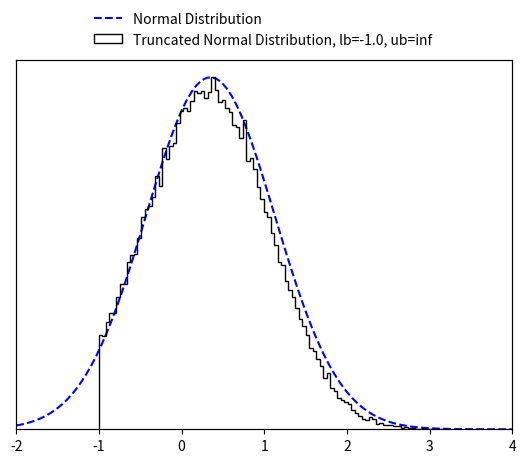

This figure's Python source:
import numpy as np
import math
from scipy import special
from scipy import optimize

EPS = 10e-15


class TruncatedMVN:
    """
    Create a normal distribution :math:`X  \sim N ({\mu}, {\Sigma})` subject to linear inequality constraints
    :math:`lb < X < ub` and sample from it using minimax tilting. Based on the MATLAB implemention by the authors
    (reference below).

    :param np.ndarray mu: (size D) mean of the normal distribution :math:`\mathbf {\mu}`.
    :param np.ndarray cov: (size D x D) covariance of the normal distribution :math:`\mathbf {\Sigma}`.
    :param np.ndarray lb: (size D) lower bound constrain of the multivariate normal distribution :math:`\mathbf lb`.
    :param np.ndarray ub: (size D) upper bound constrain of the multivariate normal distribution :math:`\mathbf ub`.
    :param Union[int, None] seed: a random seed.

    Note that the algorithm may not work if 'cov' is close to being rank deficient.

    Reference:
    Botev, Z. I., (2016), The normal law under linear restrictions: simulation and estimation via minimax tilting,
    Journal of the Royal Statistical Society Series B, 79, issue 1, p. 125-148,

    Example:
        >>> d = 10  # dimensions
        >>>
        >>> # random mu and cov
        >>> mu = np.random.rand(d)
        >>> cov = 0.5 - np.random.rand(d ** 2).reshape((d, d))
        >>> cov = np.triu(cov)
        >>> cov += cov.T - np.diag(cov.diagonal())
        >>> cov = np.dot(cov, cov)
        >>>
        >>> # constraints
        >>> lb = np.zeros_like(mu) - 2
        >>> ub = np.ones_like(mu) * np.inf
        >>>
        >>> # create truncated normal and sample from it
        >>> n_samples = 100000
        >>> samples = TruncatedMVN(mu, cov, lb, ub).sample(n_samples)

    Reimplementation by Paul Brunzema
    """

    def __init__(self, mu, cov, lb, ub, seed=None):
        self.dim = len(mu)
        if not cov.shape[0] == cov.shape[1]:
            raise RuntimeError("Covariance matrix must be of shape DxD!")
        if not (self.dim == cov.shape[0] and self.dim == len(lb) and self.dim == len(ub)):
            raise RuntimeError("Dimensions D of mean (mu), covariance matric (cov), lower bound (lb) "
                               "and upper bound (ub) must be the same!")

        self.cov = cov.copy()
        self.orig_mu = mu.copy()
        self.orig_lb = lb.copy()
        self.orig_ub = ub.copy()
        
        # permutated
        self.lb = self.orig_lb - self.orig_mu  # move distr./bounds to have zero mean
        self.ub = self.orig_ub - self.orig_mu  # move distr./bounds to have zero mean
        if np.any(self.ub <= self.lb):
            raise RuntimeError("Upper bound (ub) must be strictly greater than lower bound (lb) for all D dimensions!")

        # scaled Cholesky with zero diagonal, permutated
        self.L = np.empty_like(cov)
        self.unscaled_L = np.empty_like(cov)

        # placeholder for optimization
        self.perm = None
        self.x = None
        self.mu = None
        self.psistar = None

        # for numerics
        self.eps = EPS

        # a random state
        self.random_state = np.random.RandomState(seed)

    def sample(self, n):
        """
        Create n samples from the truncated normal distribution.

        :param int n: Number of samples to create.
        :return: D x n array with the samples.
        :rtype: np.ndarray
        """
        if not isinstance(n, int):
            raise RuntimeError("Number of samples must be an integer!")

        # factors (Cholesky, etc.) only need to be computed once!
        if self.psistar is None:
            self.compute_factors()

        # start acceptance rejection sampling
        rv = np.array([], dtype=np.float64).reshape(self.dim, 0)
        accept, iteration = 0, 0
        while accept < n:
            logpr, Z = self.mvnrnd(n, self.mu)  # simulate n proposals
            idx = -np.log(self.random_state.rand(n)) > (self.psistar - logpr)  # acceptance tests
            rv = np.concatenate((rv, Z[:, idx]), axis=1)  # accumulate accepted
            accept = rv.shape[1]  # keep track of # of accepted
            iteration += 1
            if iteration == 10 ** 3:
                print('Warning: Acceptance prob. smaller than 0.001.')
            elif iteration > 10 ** 4:
                accept = n
                rv = np.concatenate((rv, Z), axis=1)
                print('Warning: Sample is only approximately distributed.')

        # finish sampling and postprocess the samples!
        order = self.perm.argsort(axis=0)
        rv = rv[:, :n]
        rv = self.unscaled_L @ rv
        rv = rv[order, :]

        # retransfer to original mean
        rv += np.tile(self.orig_mu.reshape(self.dim, 1), (1, rv.shape[-1]))  # Z = X + mu
        return rv
    
    def compute_factors(self):
        # compute permutated Cholesky factor and solve optimization

        # Cholesky decomposition of matrix with permuation
        self.unscaled_L, self.perm = self.colperm()
        D = np.diag(self.unscaled_L)
        if np.any(D < self.eps):
            print('Warning: Method might fail as covariance matrix is singular!')

        # rescale
        scaled_L = self.unscaled_L / np.tile(D.reshape(self.dim, 1), (1, self.dim))
        self.lb = self.lb / D
        self.ub = self.ub / D

        # remove diagonal
        self.L = scaled_L - np.eye(self.dim)

        # get gradient/Jacobian function
        gradpsi = self.get_gradient_function()
        x0 = np.zeros(2 * (self.dim - 1))

        # find optimal tilting parameter non-linear equation solver
        sol = optimize.root(gradpsi, x0, args=(self.L, self.lb, self.ub), method='hybr', jac=True, options = {"maxfev": 10000})
        if not sol.success:
            print('Warning: Method may fail as covariance matrix is close to singular!')
        self.x = sol.x[:self.dim - 1]
        self.mu = sol.x[self.dim - 1:]

        # compute psi star
        self.psistar = self.psy(self.x, self.mu)
        
    def reset(self):
        # reset factors -> when sampling, optimization for optimal tilting parameters is performed again

        # permutated
        self.lb = self.orig_lb - self.orig_mu  # move distr./bounds to have zero mean
        self.ub = self.orig_ub - self.orig_mu

        # scaled Cholesky with zero diagonal, permutated
        self.L = np.empty_like(self.cov)
        self.unscaled_L = np.empty_like(self.cov)

        # placeholder for optimization
        self.perm = None
        self.x = None
        self.mu = None
        self.psistar = None

    def mvnrnd(self, n, mu):
        # generates the proposals from the exponentially tilted sequential importance sampling pdf
        # output:     logpr, log-likelihood of sample
        #             Z, random sample
        mu = np.append(mu, [0.])
        Z = np.zeros((self.dim, n))
        logpr = 0
        for k in range(self.dim):
            # compute matrix multiplication L @ Z
            col = self.L[k, :k] @ Z[:k, :]
            # compute limits of truncation
            tl = self.lb[k] - mu[k] - col
            tu = self.ub[k] - mu[k] - col
            # simulate N(mu,1) conditional on [tl,tu]
            Z[k, :] = mu[k] + self.trandn(tl, tu)
            # update likelihood ratio
            logpr += lnNormalProb(tl, tu) + .5 * mu[k] ** 2 - mu[k] * Z[k, :]
        return logpr, Z

    def trandn(self, lb, ub):
        """
        Sample generator for the truncated standard multivariate normal distribution :math:`X \sim N(0,I)` s.t.
        :math:`lb<X<ub`.

        If you wish to simulate a random variable 'Z' from the non-standard Gaussian :math:`N(m,s^2)`
        conditional on :math:`lb<Z<ub`, then first simulate x=TruncatedMVNSampler.trandn((l-m)/s,(u-m)/s) and set
        Z=m+s*x.
        Infinite values for 'ub' and 'lb' are accepted.

        :param np.ndarray lb: (size D) lower bound constrain of the normal distribution :math:`\mathbf lb`.
        :param np.ndarray ub: (size D) upper bound constrain of the normal distribution :math:`\mathbf lb`.

        :return: D samples if the truncated normal distribition x ~ N(0, I) subject to lb < x < ub.
        :rtype: np.ndarray
        """
        if not len(lb) == len(ub):
            raise RuntimeError("Lower bound (lb) and upper bound (ub) must be of the same length!")

        x = np.empty_like(lb)
        a = 0.66  # threshold used in MATLAB implementation
        # three cases to consider
        # case 1: a<lb<ub
        I = lb > a
        if np.any(I):
            tl = lb[I]
            tu = ub[I]
            x[I] = self.ntail(tl, tu)
        # case 2: lb<ub<-a
        J = ub < -a
        if np.any(J):
            tl = -ub[J]
            tu = -lb[J]
            x[J] = - self.ntail(tl, tu)
        # case 3: otherwise use inverse transform or accept-reject
        I = ~(I | J)
        if np.any(I):
            tl = lb[I]
            tu = ub[I]
            x[I] = self.tn(tl, tu)
        return x

    def tn(self, lb, ub, tol=2):
        # samples a column vector of length=len(lb)=len(ub) from the standard multivariate normal distribution
        # truncated over the region [lb,ub], where -a<lb<ub<a for some 'a' and lb and ub are column vectors
        # uses acceptance rejection and inverse-transform method

        sw = tol  # controls switch between methods, threshold can be tuned for maximum speed for each platform
        x = np.empty_like(lb)
        # case 1: abs(ub-lb)>tol, uses accept-reject from randn
        I = abs(ub - lb) > sw
        if np.any(I):
            tl = lb[I]
            tu = ub[I]
            x[I] = self.trnd(tl, tu)

        # case 2: abs(u-l)<tol, uses inverse-transform
        I = ~I
        if np.any(I):
            tl = lb[I]
            tu = ub[I]
            pl = special.erfc(tl / np.sqrt(2)) / 2
            pu = special.erfc(tu / np.sqrt(2)) / 2
            x[I] = np.sqrt(2) * special.erfcinv(2 * (pl - (pl - pu) * self.random_state.rand(len(tl))))
        return x

    def trnd(self, lb, ub):
        # uses acceptance rejection to simulate from truncated normal
        x = self.random_state.randn(len(lb))  # sample normal
        test = (x < lb) | (x > ub)
        I = np.where(test)[0]
        d = len(I)
        while d > 0:  # while there are rejections
            ly = lb[I]
            uy = ub[I]
            y = self.random_state.randn(len(uy))  # resample
            idx = (y > ly) & (y < uy)  # accepted
            x[I[idx]] = y[idx]
            I = I[~idx]
            d = len(I)
        return x

    def ntail(self, lb, ub):
        # samples a column vector of length=len(lb)=len(ub) from the standard multivariate normal distribution
        # truncated over the region [lb,ub], where lb>0 and lb and ub are column vectors
        # uses acceptance-rejection from Rayleigh distr. similar to Marsaglia (1964)
        if not len(lb) == len(ub):
            raise RuntimeError("Lower bound (lb) and upper bound (ub) must be of the same length!")
        c = (lb ** 2) / 2
        n = len(lb)
        f = np.expm1(c - ub ** 2 / 2)
        x = c - np.log(1 + self.random_state.rand(n) * f)  # sample using Rayleigh
        # keep list of rejected
        I = np.where(self.random_state.rand(n) ** 2 * x > c)[0]
        d = len(I)
        while d > 0:  # while there are rejections
            cy = c[I]
            y = cy - np.log(1 + self.random_state.rand(d) * f[I])
            idx = (self.random_state.rand(d) ** 2 * y) < cy  # accepted
            x[I[idx]] = y[idx]  # store the accepted
            I = I[~idx]  # remove accepted from the list
            d = len(I)
        return np.sqrt(2 * x)  # this Rayleigh transform can be delayed till the end

    def psy(self, x, mu):
        # implements psi(x,mu); assumes scaled 'L' without diagonal
        x = np.append(x, [0.])
        mu = np.append(mu, [0.])
        c = self.L @ x
        lt = self.lb - mu - c
        ut = self.ub - mu - c
        p = np.sum(lnNormalProb(lt, ut) + 0.5 * mu ** 2 - x * mu)
        return p

    def get_gradient_function(self):
        # wrapper to avoid dependancy on self

        def gradpsi(y, L, l, u):
            # implements gradient of psi(x) to find optimal exponential twisting, returns also the Jacobian
            # NOTE: assumes scaled 'L' with zero diagonal
            d = len(u)
            c = np.zeros(d)
            mu, x = c.copy(), c.copy()
            x[0:d - 1] = y[0:d - 1]
            mu[0:d - 1] = y[d - 1:]

            # compute now ~l and ~u
            c[1:d] = L[1:d, :] @ x
            lt = l - mu - c
            ut = u - mu - c

            # compute gradients avoiding catastrophic cancellation
            w = lnNormalProb(lt, ut)
            pl = np.exp(-0.5 * lt ** 2 - w) / np.sqrt(2 * math.pi)
            pu = np.exp(-0.5 * ut ** 2 - w) / np.sqrt(2 * math.pi)
            P = pl - pu

            # output the gradient
            dfdx = - mu[0:d - 1] + (P.T @ L[:, 0:d - 1]).T
            dfdm = mu - x + P
            grad = np.concatenate((dfdx, dfdm[:-1]), axis=0)

            # construct jacobian
            lt[np.isinf(lt)] = 0
            ut[np.isinf(ut)] = 0

            dP = - P ** 2 + lt * pl - ut * pu
            DL = np.tile(dP.reshape(d, 1), (1, d)) * L
            mx = DL - np.eye(d)
            xx = L.T @ DL
            mx = mx[:-1, :-1]
            xx = xx[:-1, :-1]
            J = np.block([[xx, mx.T],
                          [mx, np.diag(1 + dP[:-1])]])
            return (grad, J)

        return gradpsi

    def colperm(self):
        perm = np.arange(self.dim)
        L = np.zeros_like(self.cov)
        z = np.zeros_like(self.orig_mu)

        for j in perm.copy():
            pr = np.ones_like(z) * np.inf  # compute marginal prob.
            I = np.arange(j, self.dim)  # search remaining dimensions
            D = np.diag(self.cov)
            s = D[I] - np.sum(L[I, 0:j] ** 2, axis=1)
            s[s < 0] = self.eps
            s = np.sqrt(s)
            tl = (self.lb[I] - L[I, 0:j] @ z[0:j]) / s
            tu = (self.ub[I] - L[I, 0:j] @ z[0:j]) / s
            pr[I] = lnNormalProb(tl, tu)
            # find smallest marginal dimension
            k = np.argmin(pr)

            # flip dimensions k-->j
            jk = [j, k]
            kj = [k, j]
            self.cov[jk, :] = self.cov[kj, :]  # update rows of cov
            self.cov[:, jk] = self.cov[:, kj]  # update cols of cov
            L[jk, :] = L[kj, :]  # update only rows of L
            self.lb[jk] = self.lb[kj]  # update integration limits
            self.ub[jk] = self.ub[kj]  # update integration limits
            perm[jk] = perm[kj]  # keep track of permutation

            # construct L sequentially via Cholesky computation
            s = self.cov[j, j] - np.sum(L[j, 0:j] ** 2, axis=0)
            if s < -0.01:
                raise RuntimeError("Sigma is not positive semi-definite")
            elif s < 0:
                s = self.eps
            L[j, j] = np.sqrt(s)
            new_L = self.cov[j + 1:self.dim, j] - L[j + 1:self.dim, 0:j] @ L[j, 0:j].T
            L[j + 1:self.dim, j] = new_L / L[j, j]

            # find mean value, z(j), of truncated normal
            tl = (self.lb[j] - L[j, 0:j - 1] @ z[0:j - 1]) / L[j, j]
            tu = (self.ub[j] - L[j, 0:j - 1] @ z[0:j - 1]) / L[j, j]
            w = lnNormalProb(tl, tu)  # aids in computing expected value of trunc. normal
            z[j] = (np.exp(-.5 * tl ** 2 - w) - np.exp(-.5 * tu ** 2 - w)) / np.sqrt(2 * math.pi)
        return L, perm


def lnNormalProb(a, b):
    # computes ln(P(a<Z<b)) where Z~N(0,1) very accurately for any 'a', 'b'
    p = np.zeros_like(a)
    # case b>a>0
    I = a > 0
    if np.any(I):
        pa = lnPhi(a[I])
        pb = lnPhi(b[I])
        p[I] = pa + np.log1p(-np.exp(pb - pa))
    # case a<b<0
    idx = b < 0
    if np.any(idx):
        pa = lnPhi(-a[idx])  # log of lower tail
        pb = lnPhi(-b[idx])
        p[idx] = pb + np.log1p(-np.exp(pa - pb))
    # case a < 0 < b
    I = (~I) & (~idx)
    if np.any(I):
        pa = special.erfc(-a[I] / np.sqrt(2)) / 2  # lower tail
        pb = special.erfc(b[I] / np.sqrt(2)) / 2  # upper tail
        p[I] = np.log1p(-pa - pb)
    return p


def lnPhi(x):
    # computes logarithm of  tail of Z~N(0,1) mitigating numerical roundoff errors
    out = -0.5 * x ** 2 - np.log(2) + np.log(special.erfcx(x / np.sqrt(2)) + EPS)  # divide by zeros error -> add eps
    return out


if __name__ == '__main__':
    import matplotlib.pyplot as plt
    import scipy.stats as stats

    d_test = 10
    # random mu and cov
    mu_test = np.random.rand(d_test)
    cov_test = 0.5 - np.random.rand(d_test ** 2).reshape((d_test, d_test))
    cov_test = np.triu(cov_test)
    cov_test += cov_test.T - np.diag(cov_test.diagonal())
    cov_test = np.dot(cov_test, cov_test)

    # constraints
    lb_test = np.zeros_like(mu_test) - 1.
    ub_test = np.ones_like(mu_test) * np.inf

    # create truncated normal and sample from it
    n_samples_test = 100000
    samples_test = TruncatedMVN(mu_test, cov_test, lb_test, ub_test).sample(n_samples_test)

    idx_test = 1
    fig, ax1 = plt.subplots()

    ax2 = ax1.twinx()
    x_test = np.linspace(-2, 4, 100)
    ax1.plot(x_test, stats.norm.pdf(x_test, mu_test[idx_test], cov_test[idx_test, idx_test]),
             'b--', label='Normal Distribution')
    ax1.set_ylim(bottom=0)
    ax2.hist(samples_test[idx_test, :], 100, color="k", histtype="step",
             label=f'Truncated Normal Distribution, lb={lb_test[0]}, ub={ub_test[0]}')
    ax1.set_xlim([-2, 4])
    ax1.set_yticks([])
    ax2.set_yticks([])
    fig.legend(loc=9, frameon=False)
    plt.show()
    plt.close()

    print('Done!')
